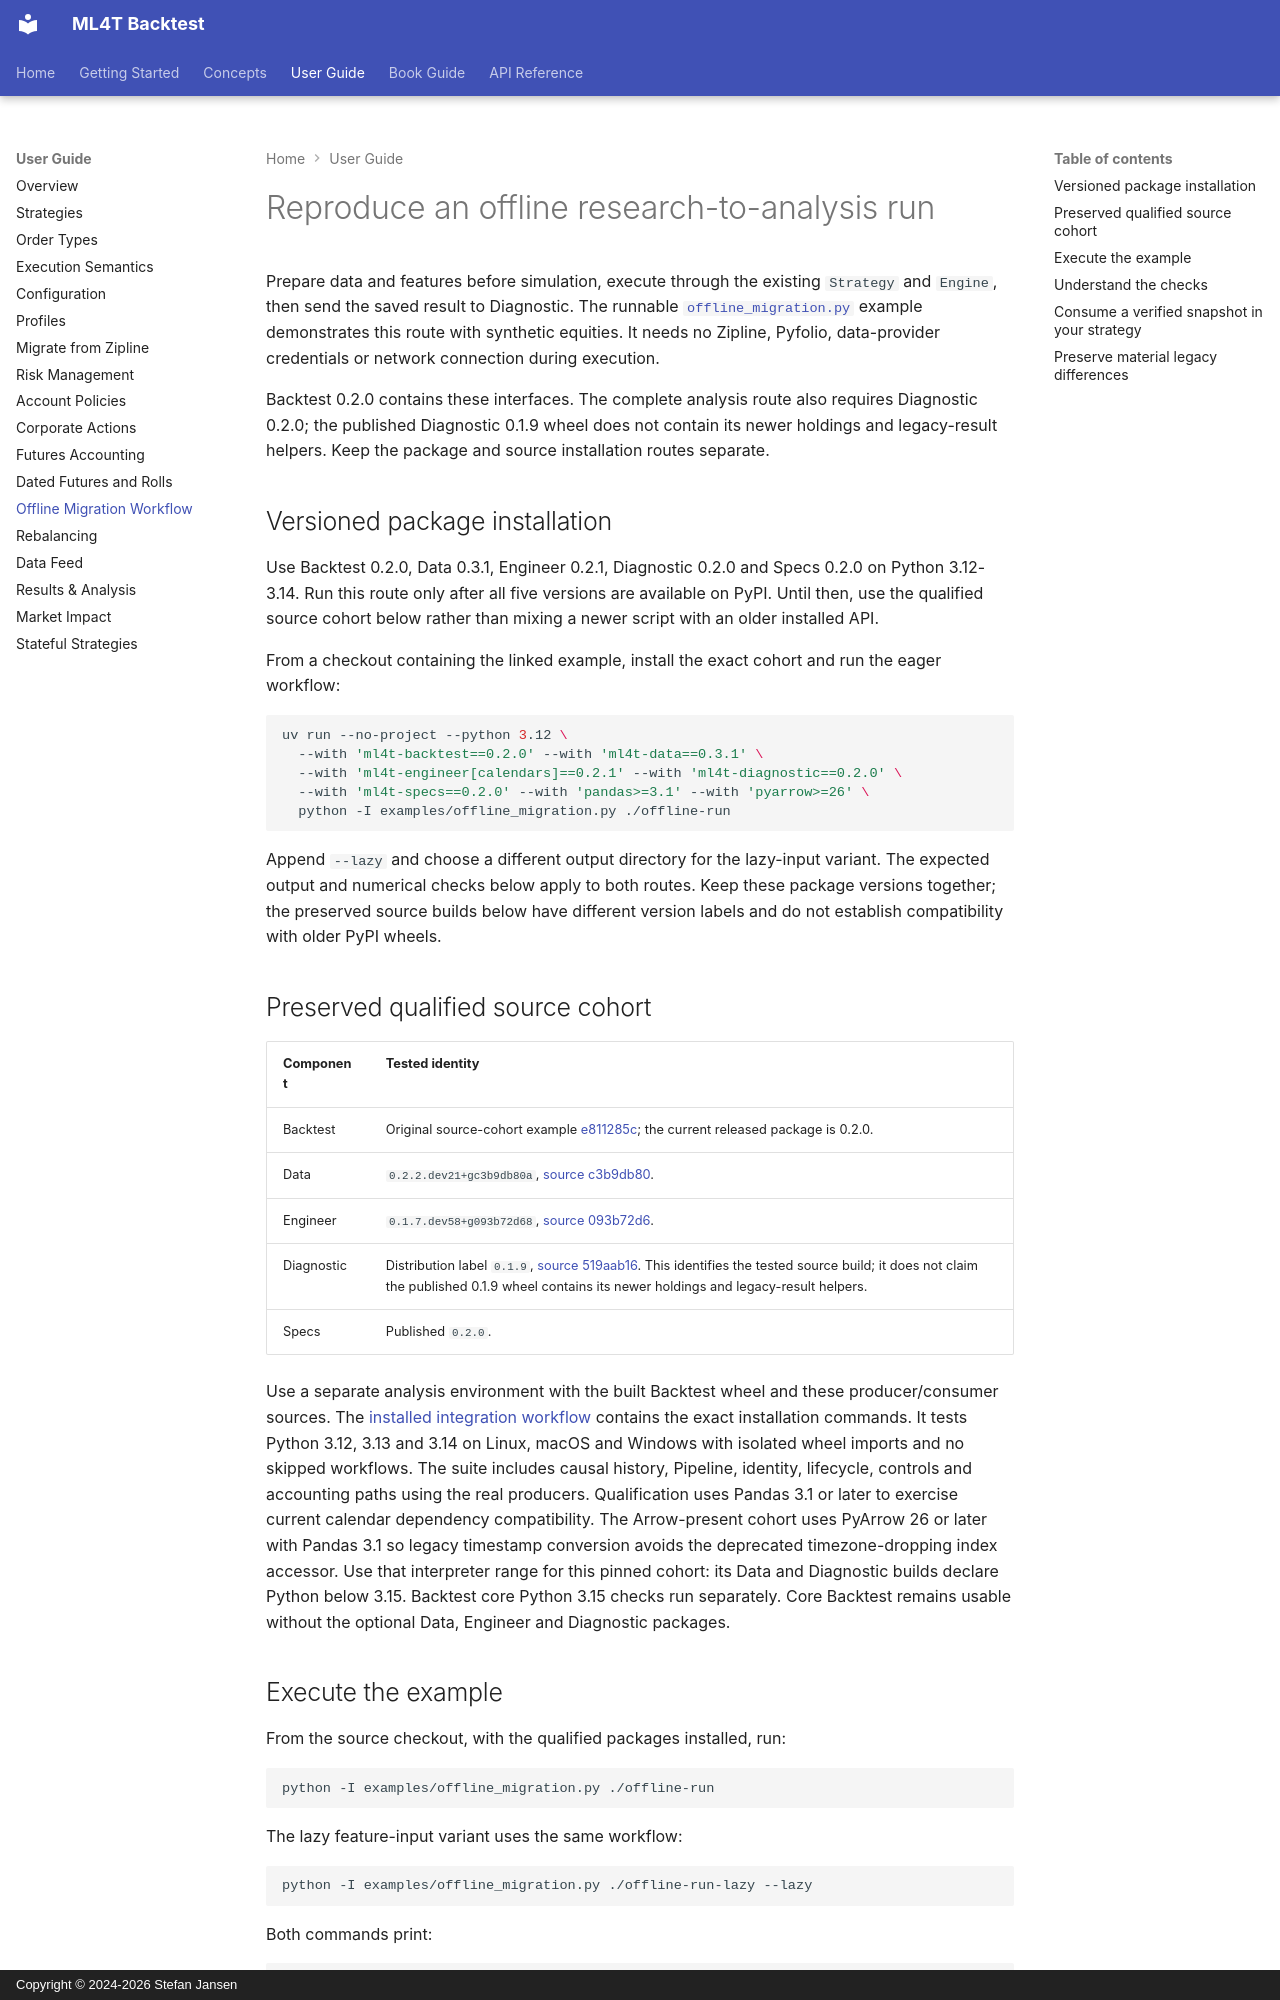

repository: ml4t/backtest · page: user-guide/offline-migration/index.html · generator: mkdocs · copyright: Copyright © 2024-2026 Stefan Jansen

# Reproduce an offline research-to-analysis run

Prepare data and features before simulation, execute through the existing
`Strategy` and `Engine`, then send the saved result to Diagnostic. The runnable
[`offline_migration.py`](https://github.com/ml4t/backtest/blob/45becfb0985eb59e63c7e3d3f513dba372b103da/examples/offline_migration.py)
example demonstrates this route with synthetic equities. It needs no Zipline,
Pyfolio, data-provider credentials or network connection during execution.

Backtest 0.2.0 contains these interfaces. The complete analysis route also
requires Diagnostic 0.2.0; the published Diagnostic 0.1.9 wheel does not contain
its newer holdings and legacy-result helpers. Keep the package and source
installation routes separate.

## Versioned package installation

Use Backtest 0.2.0, Data 0.3.1, Engineer 0.2.1, Diagnostic 0.2.0 and Specs 0.2.0
on Python 3.12-3.14. Run this route only after
all five versions are available on PyPI. Until then, use the qualified source
cohort below rather than mixing a newer script with an older installed API.

From a checkout containing the linked example, install the exact cohort and
run the eager workflow:

```bash
uv run --no-project --python 3.12 \
  --with 'ml4t-backtest==0.2.0' --with 'ml4t-data==0.3.1' \
  --with 'ml4t-engineer[calendars]==0.2.1' --with 'ml4t-diagnostic==0.2.0' \
  --with 'ml4t-specs==0.2.0' --with 'pandas>=3.1' --with 'pyarrow>=26' \
  python -I examples/offline_migration.py ./offline-run
```

Append `--lazy` and choose a different output directory for the lazy-input
variant. The expected output and numerical checks below apply to both routes.
Keep these package versions together; the preserved source builds below have
different version labels and do not establish compatibility with older PyPI wheels.

## Preserved qualified source cohort

| Component | Tested identity |
|---|---|
| Backtest | Original source-cohort example [e811285c](https://github.com/ml4t/backtest/tree/e811285c99d230602bb8e5bac39c86f0979b0254); the current released package is 0.2.0. |
| Data | `0.2.2.dev21+gc3b9db80a`, [source c3b9db80](https://github.com/ml4t/data/tree/c3b9db80a66397420fb27adeccc762559dd41e07). |
| Engineer | `0.1.7.dev58+g093b72d68`, [source 093b72d6](https://github.com/ml4t/engineer/tree/093b72d6801cf2b279f1aa682c6d2cabe45d494d). |
| Diagnostic | Distribution label `0.1.9`, [source 519aab16](https://github.com/ml4t/diagnostic/tree/519aab16eb11567c33072b4befa76aef4ecc627a). This identifies the tested source build; it does not claim the published 0.1.9 wheel contains its newer holdings and legacy-result helpers. |
| Specs | Published `0.2.0`. |

Use a separate analysis environment with the built Backtest wheel and these
producer/consumer sources. The
[installed integration workflow](https://github.com/ml4t/backtest/blob/main/.github/workflows/successor-integration.yml)
contains the exact installation commands. It tests Python 3.12, 3.13 and 3.14
on Linux, macOS and Windows with isolated wheel imports and no skipped workflows.
The suite includes causal history, Pipeline, identity, lifecycle, controls and
accounting paths using the real producers. Qualification uses Pandas 3.1 or later
to exercise current calendar dependency compatibility.
The Arrow-present cohort uses PyArrow 26 or later with Pandas 3.1 so legacy
timestamp conversion avoids the deprecated timezone-dropping index accessor.
Use that interpreter range for this pinned cohort: its Data and Diagnostic builds
declare Python below 3.15. Backtest core Python 3.15 checks run separately.
Core Backtest remains usable without the optional Data, Engineer and Diagnostic packages.
